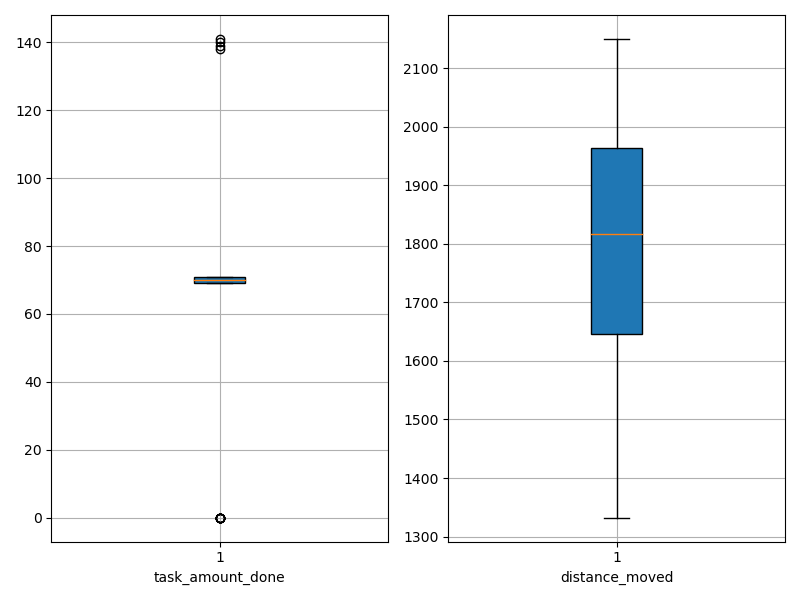

The data file committed next to this chart (first rows):
agent_id, task_amount_done, distance_moved
0, 71.0, 1332
1, 69.0, 1739
2, 70.0, 1835
3, 70.0, 1458
4, 71.0, 1977
5, 69.0, 1452
6, 70.0, 1788
7, 71.0, 1844
8, 70.0, 1866
9, 139.0, 1487
10, 138.0, 1571
11, 140.0, 1458
12, 0.0, 2150
13, 70.0, 1981
14, 141.0, 1584
15, 0.0, 2098
16, 0.0, 1532
17, 69.0, 1723
18, 71.0, 1939
19, 0.0, 1894
20, 70.0, 1932
21, 69.0, 1548
22, 70.0, 1825
23, 71.0, 1726
24, 70.0, 1725
25, 69.0, 1974
26, 70.0, 1937
27, 70.0, 2026
28, 70.0, 1647
29, 70.0, 1782
30, 69.0, 1460
31, 0.0, 2120
32, 0.0, 1910
33, 70.0, 2002
34, 69.0, 1826
35, 70.0, 2056
36, 71.0, 1808
37, 70.0, 1789
38, 0.0, 1959
39, 70.0, 1781
40, 71.0, 1770
41, 0.0, 1940
42, 71.0, 2047
43, 70.0, 1514
44, 0.0, 1907
45, 70.0, 1694
46, 71.0, 1994
47, 69.0, 1650
48, 70.0, 1919
49, 69.0, 1877
50, 70.0, 1511
51, 71.0, 1521
52, 70.0, 1642
53, 71.0, 1586
54, 69.0, 2057
55, 0.0, 1995
56, 70.0, 1798
57, 70.0, 1749
58, 70.0, 2012
59, 71.0, 1991
